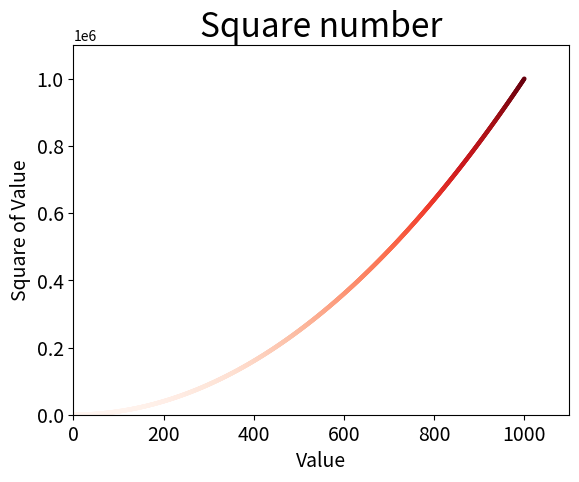

Reproduce this figure in Python.
import matplotlib.pyplot as plt

x = list(range(1, 1001))
y = [i ** 2 for i in x]
plt.scatter(x, y, s=10, edgecolors='none', c=y, cmap=plt.cm.Reds)

plt.title("Square number", fontsize=24)
plt.xlabel("Value", fontsize=14)
plt.ylabel("Square of Value", fontsize=14)
plt.tick_params(axis='both', labelsize=14, which='major')

plt.axis([0, 1100, 0, 1100000])
plt.savefig('s.png', bbox_inches='tight')
plt.show()

